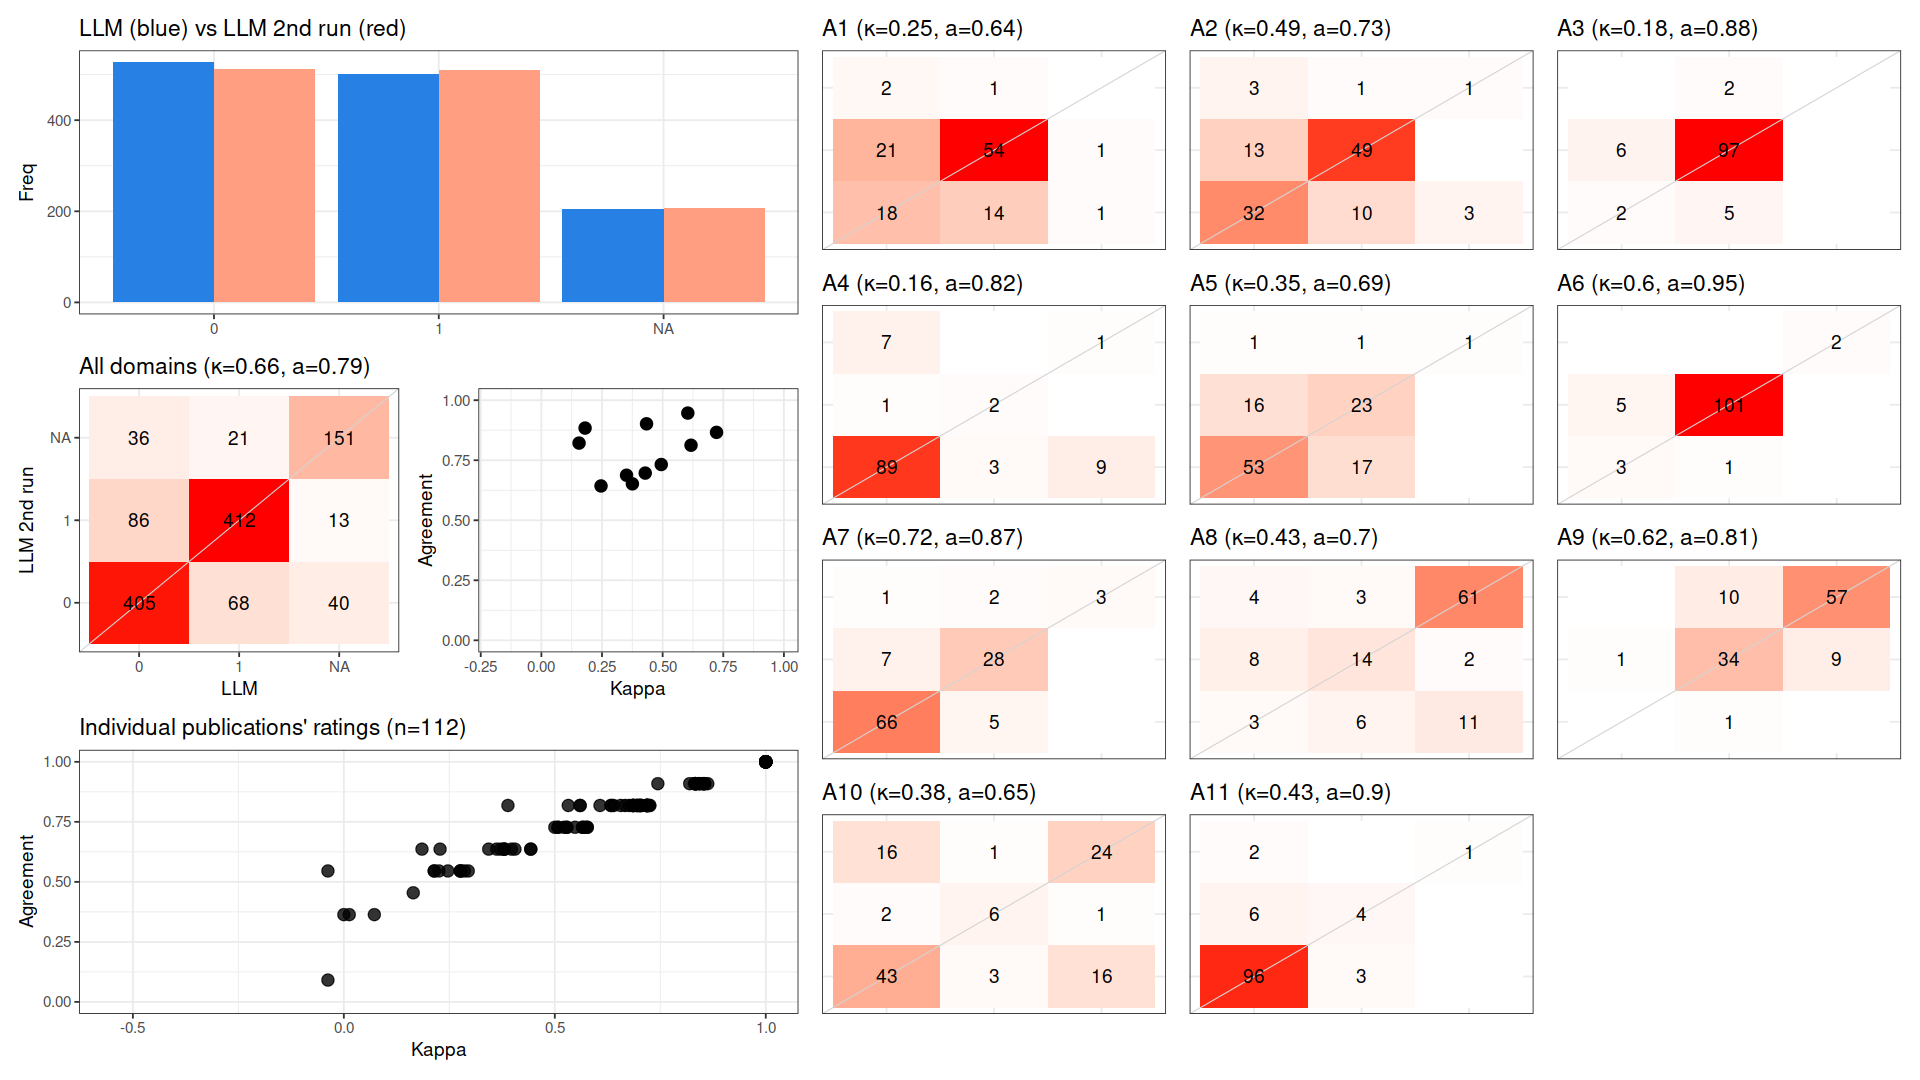

Values plotted in this chart, from the file beside it:
, cohen_kappa_w, agreement, deferring_fraction
combined, 0.6573, 0.7857, 0
A1, 0.2459, 0.6429, 0
A2, 0.4943, 0.7321, 0
A3, 0.1802, 0.8839, 0
A4, 0.1554, 0.8214, 0
A5, 0.3512, 0.6875, 0
A6, 0.6038, 0.9464, 0
A7, 0.7222, 0.8661, 0
A8, 0.4282, 0.6964, 0
A9, 0.617, 0.8125, 0
A10, 0.3752, 0.6518, 0
A11, 0.4336, 0.9018, 0
